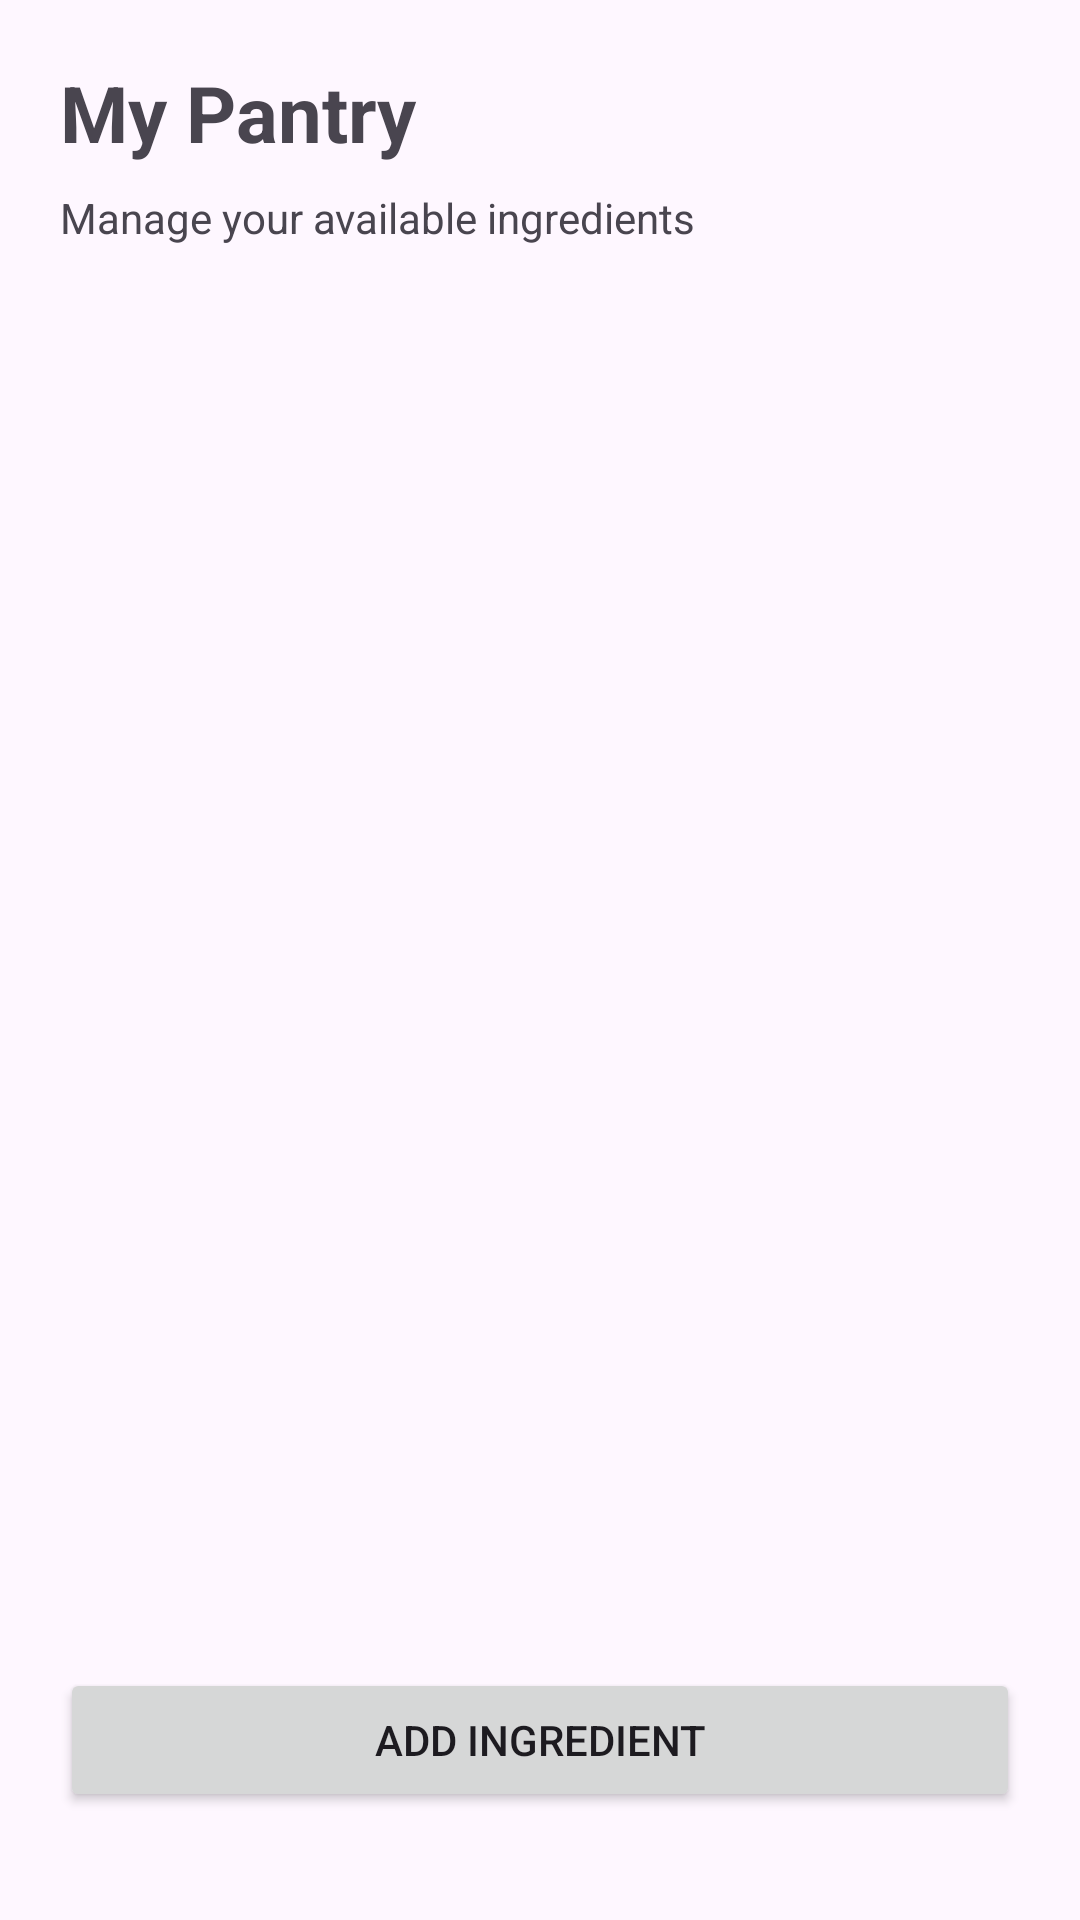

Layout XML and referenced resources for this Android screen:
<!-- AndroidManifest.xml: application theme Theme.AssignmentMobileDev -->
<!-- res/layout/fragment_pantry.xml -->
<?xml version="1.0" encoding="utf-8"?>
<androidx.constraintlayout.widget.ConstraintLayout xmlns:android="http://schemas.android.com/apk/res/android"
    xmlns:app="http://schemas.android.com/apk/res-auto"
    xmlns:tools="http://schemas.android.com/tools"
    android:layout_width="match_parent"
    android:layout_height="match_parent"
    android:padding="20dp">

    <TextView
        android:id="@+id/txtTitle"
        android:layout_width="wrap_content"
        android:layout_height="wrap_content"
        android:text="My Pantry"
        android:textSize="26sp"
        android:textStyle="bold"
        app:layout_constraintStart_toStartOf="parent"
        app:layout_constraintTop_toTopOf="parent" />

    <TextView
        android:id="@+id/txtSubtitle"
        android:layout_width="wrap_content"
        android:layout_height="wrap_content"
        android:layout_marginTop="8dp"
        android:text="Manage your available ingredients"
        android:textSize="14sp"
        app:layout_constraintStart_toStartOf="parent"
        app:layout_constraintTop_toBottomOf="@id/txtTitle" />

    <androidx.recyclerview.widget.RecyclerView
        android:id="@+id/recyclerPantry"
        android:layout_width="0dp"
        android:layout_height="0dp"
        android:layout_marginTop="20dp"
        android:layout_marginBottom="16dp"
        app:layout_constraintBottom_toTopOf="@id/btnAddIngredient"
        app:layout_constraintEnd_toEndOf="parent"
        app:layout_constraintStart_toStartOf="parent"
        app:layout_constraintTop_toBottomOf="@id/txtSubtitle" />

    <Button
        android:id="@+id/btnAddIngredient"
        android:layout_width="0dp"
        android:layout_height="wrap_content"
        android:layout_marginBottom="16dp"
        android:text="Add Ingredient"
        app:layout_constraintBottom_toBottomOf="parent"
        app:layout_constraintEnd_toEndOf="parent"
        app:layout_constraintStart_toStartOf="parent" />

</androidx.constraintlayout.widget.ConstraintLayout>
<!-- resources referenced by this layout -->
<resources>
  <style name="Theme.AssignmentMobileDev" parent="Base.Theme.AssignmentMobileDev" />
  <style name="Base.Theme.AssignmentMobileDev" parent="Theme.Material3.DayNight.NoActionBar">
          
          
      </style>
</resources>
